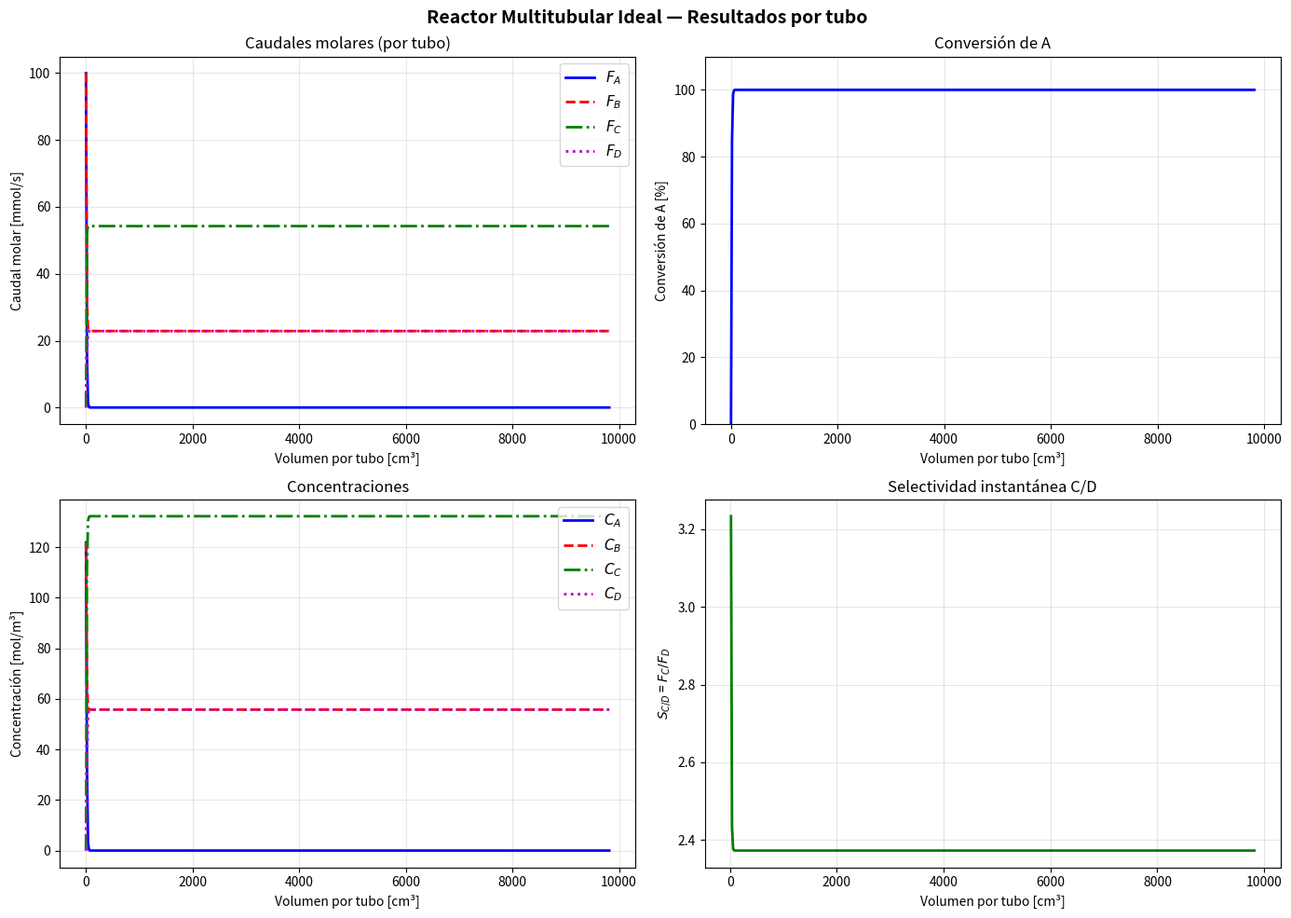

Recreate this plot in Python.
"""
REACTOR MULTITUBULAR IDEAL — Fase Gaseosa Isotérmica e Isobárica
=================================================================
Reacción 1:  A + B  → C    (r₁ = k₁·Cₐ·C_B)
Reacción 2:  A + C  → D    (r₂ = k₂·Cₐ·C_C)

Sistema EDO:  dFⱼ/dV = rⱼ   (por tubo)
Estequiometría:  Cⱼ = C_T0 · (Fⱼ / F_T)

Hipótesis: T = T₀, P = P₀ constantes (reactor ideal).
"""

import numpy as np
from scipy.integrate import solve_ivp
import matplotlib.pyplot as plt

# ══════════════════════════════════════════════════════════════════════
# 1. PARÁMETROS DEL PROBLEMA  (modificar según el enunciado)
# ══════════════════════════════════════════════════════════════════════

# --- Condiciones de operación ---
T0 = 500.0          # Temperatura de entrada [K]
P0 = 10.0 * 101325  # Presión de entrada [Pa]  (10 atm → Pa)
R  = 8.314          # Constante de los gases [J/(mol·K)]  =  [Pa·m³/(mol·K)]

# --- Constantes cinéticas ---
k1 = 0.5            # [m³/(mol·s)]   (reacción 1)
k2 = 0.2            # [m³/(mol·s)]   (reacción 2)

# --- Caudales molares totales de ENTRADA al reactor ---
FA0_total = 10.0    # [mol/s]  caudal molar de A
FB0_total = 10.0    # [mol/s]  caudal molar de B
FC0_total = 0.0     # [mol/s]  caudal molar de C
FD0_total = 0.0     # [mol/s]  caudal molar de D

# --- Dimensiones del reactor ---
d_t = 0.05          # Diámetro interno de cada tubo [m]
L   = 5.0           # Longitud de cada tubo [m]
N_t = 100           # Número de tubos

# ══════════════════════════════════════════════════════════════════════
# 2. CÁLCULOS GEOMÉTRICOS
# ══════════════════════════════════════════════════════════════════════

V_tubo = (np.pi * d_t**2 * L) / 4.0      # Volumen por tubo  [m³]
V_total = N_t * V_tubo                     # Volumen total     [m³]

# Caudales de entrada POR TUBO
FA0 = FA0_total / N_t
FB0 = FB0_total / N_t
FC0 = FC0_total / N_t
FD0 = FD0_total / N_t

# Concentración total de entrada
CT0 = P0 / (R * T0)    # [mol/m³]

print("=" * 60)
print("        REACTOR MULTITUBULAR IDEAL")
print("=" * 60)
print(f"  Temperatura de operación  T₀ = {T0:.1f} K")
print(f"  Presión de operación      P₀ = {P0/101325:.2f} atm")
print(f"  Concentración total      CT₀ = {CT0:.4f} mol/m³")
print(f"  k₁ = {k1}  m³/(mol·s)")
print(f"  k₂ = {k2}  m³/(mol·s)")
print("-" * 60)
print(f"  Diámetro del tubo    d_t = {d_t*100:.2f} cm")
print(f"  Longitud del tubo      L = {L:.2f} m")
print(f"  Número de tubos      N_t = {N_t}")
print(f"  Volumen por tubo   V_tubo = {V_tubo*1e6:.2f} cm³  ({V_tubo:.6f} m³)")
print(f"  Volumen total      V_total = {V_total*1e3:.4f} dm³  ({V_total:.6f} m³)")
print("-" * 60)
print(f"  FA₀ (por tubo) = {FA0:.6f} mol/s")
print(f"  FB₀ (por tubo) = {FB0:.6f} mol/s")
print(f"  FC₀ (por tubo) = {FC0:.6f} mol/s")
print(f"  FD₀ (por tubo) = {FD0:.6f} mol/s")
print("=" * 60)

# ══════════════════════════════════════════════════════════════════════
# 3. SISTEMA DE EDOs  (por tubo individual)
# ══════════════════════════════════════════════════════════════════════

def sistema_EDO(V, F):
    """
    Sistema de ecuaciones diferenciales ordinarias para un tubo.
    
    Variables:
        V : volumen del reactor (variable independiente) [m³]
        F : vector [FA, FB, FC, FD] caudales molares [mol/s]
    
    Retorna:
        dF/dV : vector de derivadas [dFA/dV, dFB/dV, dFC/dV, dFD/dV]
    """
    FA, FB, FC, FD = F

    # Caudal molar total
    FT = FA + FB + FC + FD

    # Protección contra FT = 0
    if FT <= 0:
        return [0.0, 0.0, 0.0, 0.0]

    # --- Velocidades de reacción netas ---
    # r₁ = k₁·Cₐ·C_B = k₁·CT₀²·(FA/FT)·(FB/FT)
    # r₂ = k₂·Cₐ·C_C = k₂·CT₀²·(FA/FT)·(FC/FT)

    factor_A = CT0**2 * FA / FT

    r1 = k1 * factor_A * (FB / FT)   # velocidad reacción 1
    r2 = k2 * factor_A * (FC / FT)   # velocidad reacción 2

    # dFⱼ/dV = rⱼ
    dFA_dV = -r1 - r2           # rA = -r₁ - r₂
    dFB_dV = -r1                # rB = -r₁
    dFC_dV =  r1 - r2           # rC = +r₁ - r₂
    dFD_dV =  r2                # rD = +r₂

    return [dFA_dV, dFB_dV, dFC_dV, dFD_dV]


# ══════════════════════════════════════════════════════════════════════
# 4. RESOLUCIÓN NUMÉRICA  (un tubo → luego × N_t)
# ══════════════════════════════════════════════════════════════════════

# Condiciones iniciales (por tubo)
F0 = [FA0, FB0, FC0, FD0]

# Intervalo de integración: de V=0 a V=V_tubo
V_span = (0, V_tubo)

# Puntos de evaluación para gráficas suaves
V_eval = np.linspace(0, V_tubo, 500)

# Resolver con método RK45 (Runge-Kutta 4/5, alta precisión)
sol = solve_ivp(
    fun=sistema_EDO,
    t_span=V_span,
    y0=F0,
    method='RK45',
    t_eval=V_eval,
    rtol=1e-10,
    atol=1e-12,
    dense_output=True
)

if not sol.success:
    raise RuntimeError(f"La integración falló: {sol.message}")

# Extraer resultados (por tubo)
V_arr   = sol.t          # volumen [m³]
FA_arr  = sol.y[0]       # FA(V) por tubo
FB_arr  = sol.y[1]       # FB(V) por tubo
FC_arr  = sol.y[2]       # FC(V) por tubo
FD_arr  = sol.y[3]       # FD(V) por tubo

# Resultados TOTALES del reactor (todos los tubos)
FA_total = FA_arr * N_t
FB_total = FB_arr * N_t
FC_total = FC_arr * N_t
FD_total = FD_arr * N_t
V_total_arr = V_arr * N_t   # Volumen acumulado total

# Conversión de A
XA_arr = (FA0 - FA_arr) / FA0

# Selectividad instantánea de C respecto a D (donde FD > 0)
with np.errstate(divide='ignore', invalid='ignore'):
    S_CD = np.where(FD_arr > 1e-15, FC_arr / FD_arr, np.inf)

# ══════════════════════════════════════════════════════════════════════
# 5. RESULTADOS A LA SALIDA
# ══════════════════════════════════════════════════════════════════════

FA_out = FA_arr[-1]
FB_out = FB_arr[-1]
FC_out = FC_arr[-1]
FD_out = FD_arr[-1]
XA_out = XA_arr[-1]

print("\n" + "=" * 60)
print("        RESULTADOS A LA SALIDA DEL REACTOR")
print("=" * 60)
print(f"  {'Especie':<10} {'Por tubo [mol/s]':>18}  {'Total [mol/s]':>16}")
print("-" * 60)
print(f"  {'A':<10} {FA_out:>18.6f}  {FA_out*N_t:>16.6f}")
print(f"  {'B':<10} {FB_out:>18.6f}  {FB_out*N_t:>16.6f}")
print(f"  {'C':<10} {FC_out:>18.6f}  {FC_out*N_t:>16.6f}")
print(f"  {'D':<10} {FD_out:>18.6f}  {FD_out*N_t:>16.6f}")
print("-" * 60)
print(f"  Conversión de A:       X_A = {XA_out*100:.4f} %")
if FD_out > 1e-15:
    print(f"  Selectividad C/D:    S_C/D = {FC_out/FD_out:.4f}")
print(f"  Rendimiento de C:    Y_C   = {FC_out/FA0*100:.4f} %")
print(f"  Rendimiento de D:    Y_D   = {FD_out/FA0*100:.4f} %")
print("=" * 60)

# ══════════════════════════════════════════════════════════════════════
# 6. GRÁFICAS
# ══════════════════════════════════════════════════════════════════════

# Convertir volumen a cm³ para mejor legibilidad
V_plot = V_arr * 1e6  # m³ → cm³

fig, axes = plt.subplots(2, 2, figsize=(14, 10))
fig.suptitle('Reactor Multitubular Ideal — Resultados por tubo', fontsize=14, fontweight='bold')

# --- Gráfica 1: Caudales molares por tubo ---
ax1 = axes[0, 0]
ax1.plot(V_plot, FA_arr * 1e3, 'b-',  linewidth=2, label=r'$F_A$')
ax1.plot(V_plot, FB_arr * 1e3, 'r--', linewidth=2, label=r'$F_B$')
ax1.plot(V_plot, FC_arr * 1e3, 'g-.', linewidth=2, label=r'$F_C$')
ax1.plot(V_plot, FD_arr * 1e3, 'm:',  linewidth=2, label=r'$F_D$')
ax1.set_xlabel('Volumen por tubo [cm³]')
ax1.set_ylabel('Caudal molar [mmol/s]')
ax1.set_title('Caudales molares (por tubo)')
ax1.legend(fontsize=11)
ax1.grid(True, alpha=0.3)

# --- Gráfica 2: Conversión de A ---
ax2 = axes[0, 1]
ax2.plot(V_plot, XA_arr * 100, 'b-', linewidth=2)
ax2.set_xlabel('Volumen por tubo [cm³]')
ax2.set_ylabel('Conversión de A [%]')
ax2.set_title('Conversión de A')
ax2.grid(True, alpha=0.3)
ax2.set_ylim([0, max(XA_arr * 100) * 1.1])

# --- Gráfica 3: Concentraciones ---
FT_arr = FA_arr + FB_arr + FC_arr + FD_arr
CA_arr = CT0 * FA_arr / FT_arr
CB_arr = CT0 * FB_arr / FT_arr
CC_arr = CT0 * FC_arr / FT_arr
CD_arr = CT0 * FD_arr / FT_arr

ax3 = axes[1, 0]
ax3.plot(V_plot, CA_arr, 'b-',  linewidth=2, label=r'$C_A$')
ax3.plot(V_plot, CB_arr, 'r--', linewidth=2, label=r'$C_B$')
ax3.plot(V_plot, CC_arr, 'g-.', linewidth=2, label=r'$C_C$')
ax3.plot(V_plot, CD_arr, 'm:',  linewidth=2, label=r'$C_D$')
ax3.set_xlabel('Volumen por tubo [cm³]')
ax3.set_ylabel('Concentración [mol/m³]')
ax3.set_title('Concentraciones')
ax3.legend(fontsize=11)
ax3.grid(True, alpha=0.3)

# --- Gráfica 4: Selectividad instantánea C/D ---
ax4 = axes[1, 1]
# Filtrar valores infinitos para la gráfica
mask = np.isfinite(S_CD)
if np.any(mask):
    ax4.plot(V_plot[mask], S_CD[mask], 'g-', linewidth=2)
ax4.set_xlabel('Volumen por tubo [cm³]')
ax4.set_ylabel(r'$S_{C/D}$ = $F_C / F_D$')
ax4.set_title('Selectividad instantánea C/D')
ax4.grid(True, alpha=0.3)

plt.tight_layout()
plt.savefig('resultados_reactor_multitubular.png', dpi=150, bbox_inches='tight')
plt.show()

print("\n✅ Gráfica guardada como 'resultados_reactor_multitubular.png'")
